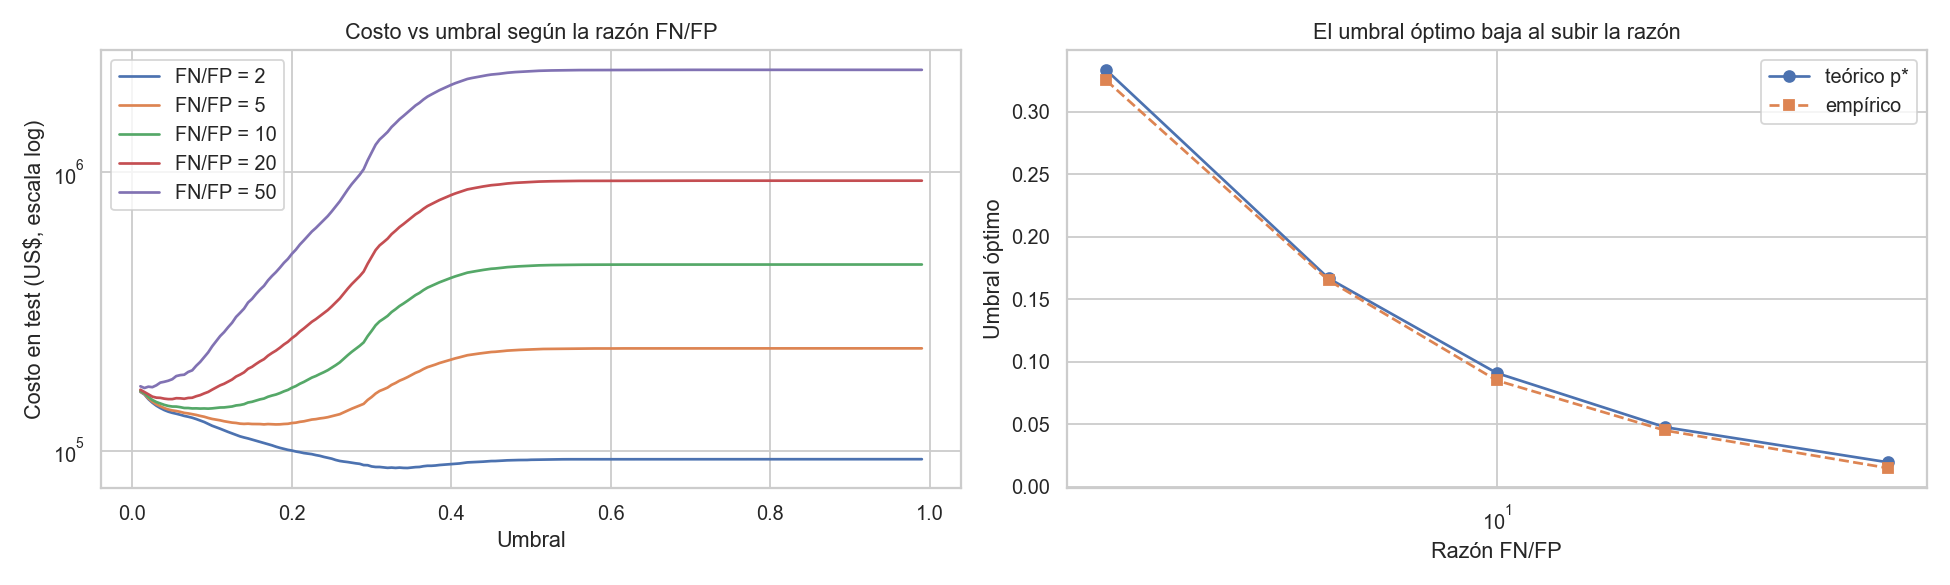

The table this chart was drawn from, first rows:
Razón FN/FP, C_FN, Umbral teórico, Umbral empírico, Costo @0,5, Costo @teórico, Costo @empírico, Costo modelo pesos (B), Costo no hacer nada, Ahorro @empírico vs 0,5
2, 10.0, 0.3333, 0.325, 92965, 86980, 87160, 109045, 93420, 5805
5, 25.0, 0.1667, 0.165, 231565, 124755, 124550, 124810, 233550, 107015
10, 50.0, 0.09091, 0.085, 462565, 142010, 141955, 151085, 467100, 320610
20, 100.0, 0.04762, 0.045, 924565, 153525, 153510, 203635, 934200, 771055
50, 250.0, 0.01961, 0.015, 2310565, 170045, 168275, 361285, 2335500, 2142290
